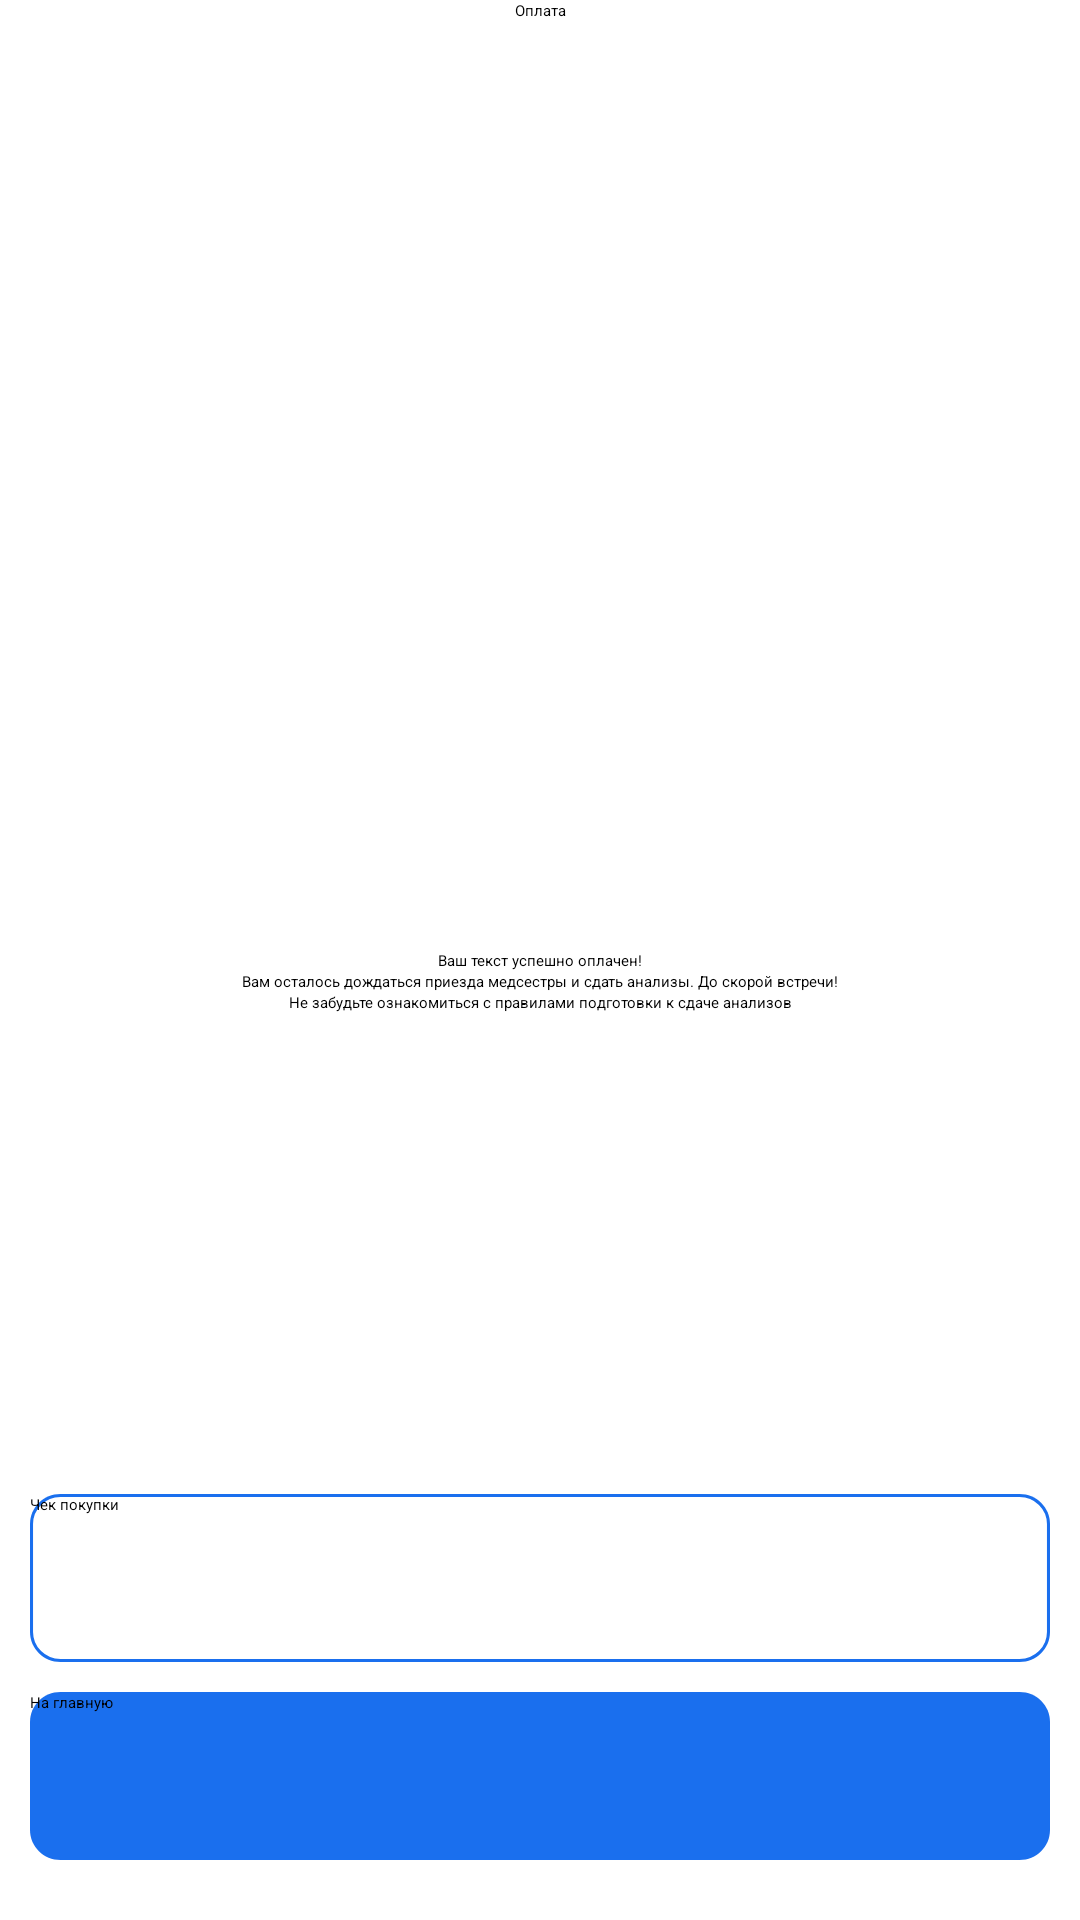

This screen was rendered from an Android layout file. Write that file and the resources it references.
<!-- AndroidManifest.xml: application theme Theme.SmartLab -->
<!-- res/layout/activity_order_paid.xml -->
<?xml version="1.0" encoding="utf-8"?>
<androidx.constraintlayout.widget.ConstraintLayout xmlns:android="http://schemas.android.com/apk/res/android"
    android:layout_width="match_parent"
    android:layout_height="match_parent"
    xmlns:app="http://schemas.android.com/apk/res-auto">

    <TextView
        android:id="@+id/order"
        android:layout_width="match_parent"
        android:layout_height="wrap_content"
        app:layout_constraintTop_toTopOf="parent"
        app:layout_constraintRight_toRightOf="parent"
        app:layout_constraintLeft_toLeftOf="parent"
        android:text="Оплата"
        android:gravity="center"
        />
    <ImageView
        android:layout_width="match_parent"
        android:layout_height="wrap_content"
        app:layout_constraintTop_toBottomOf="@+id/order"
        app:layout_constraintBottom_toTopOf="@id/order_succes"
        app:layout_constraintRight_toRightOf="parent"
        app:layout_constraintLeft_toLeftOf="parent"
        android:src="@drawable/illus"/>

    <TextView
        android:id="@+id/order_succes"
        android:layout_width="match_parent"
        android:layout_height="wrap_content"
        app:layout_constraintTop_toTopOf="parent"
        app:layout_constraintBottom_toBottomOf="parent"
        android:gravity="center"
        android:text="Ваш текст успешно оплачен!"
        />

    <LinearLayout
        android:layout_width="match_parent"
        android:layout_height="wrap_content"
        app:layout_constraintTop_toBottomOf="@+id/order_succes"
        app:layout_constraintRight_toRightOf="parent"
        app:layout_constraintLeft_toLeftOf="parent"
        android:orientation="vertical">
        <TextView
            android:layout_width="match_parent"
            android:layout_height="wrap_content"
            android:text="Вам осталось дождаться приезда медсестры и сдать анализы. До скорой встречи!"
            android:gravity="center"
            />
        <TextView
            android:layout_width="match_parent"
            android:layout_height="wrap_content"
            android:text="Не забудьте ознакомиться с правилами подготовки к сдаче анализов"
            android:gravity="center"
            />
    </LinearLayout>

    <LinearLayout
        android:layout_width="match_parent"
        android:layout_height="wrap_content"
        app:layout_constraintRight_toRightOf="parent"
        app:layout_constraintLeft_toLeftOf="parent"
        app:layout_constraintBottom_toBottomOf="parent"
        android:orientation="vertical"
        >
        <androidx.appcompat.widget.AppCompatButton
            android:layout_width="match_parent"
            android:layout_height="wrap_content"
            android:layout_margin="10dp"
            android:background="@drawable/style_btn3"
            android:text="Чек покупки"/>
        <androidx.appcompat.widget.AppCompatButton
            android:layout_width="match_parent"
            android:layout_height="wrap_content"
            android:layout_marginRight="10dp"
            android:layout_marginLeft="10dp"
            android:text="На главную"
            android:background="@drawable/style_button"
            android:layout_marginBottom="20dp"/>
    </LinearLayout>
</androidx.constraintlayout.widget.ConstraintLayout>
<!-- resources referenced by this layout -->
<resources>
  <!-- drawable style_btn3 (drawable) -->
  <?xml version="1.0" encoding="utf-8"?>
  <vector
      xmlns:android="http://schemas.android.com/apk/res/android"
      xmlns:aapt="http://schemas.android.com/aapt"
      android:width="335dp"
      android:height="56dp"
      android:viewportWidth="335"
      android:viewportHeight="56"
      >
      <group>
          <clip-path
              android:pathData="M10 0H325C330.523 0 335 4.47715 335 10V46C335 51.5228 330.523 56 325 56H10C4.47715 56 0 51.5228 0 46V10C0 4.47715 4.47715 0 10 0Z"
              />
          <path
              android:pathData="M10 0H325C330.523 0 335 4.47715 335 10V46C335 51.5228 330.523 56 325 56H10C4.47715 56 0 51.5228 0 46V10C0 4.47715 4.47715 0 10 0Z"
              android:strokeWidth="2"
              android:strokeColor="#1A6FEE"
              />
      </group>
  </vector>
  <!-- drawable style_button (drawable) -->
  <?xml version="1.0" encoding="utf-8"?>
  <vector
      xmlns:android="http://schemas.android.com/apk/res/android"
      xmlns:aapt="http://schemas.android.com/aapt"
      android:width="335dp"
      android:height="56dp"
      android:viewportWidth="335"
      android:viewportHeight="56"
      >
      <group>
          <clip-path
              android:pathData="M10 0H325C330.523 0 335 4.47715 335 10V46C335 51.5228 330.523 56 325 56H10C4.47715 56 0 51.5228 0 46V10C0 4.47715 4.47715 0 10 0Z"
              />
          <path
              android:pathData="M0 0V56H335V0"
              android:fillColor="#1A6FEE"
              />
      </group>
  </vector>
</resources>
